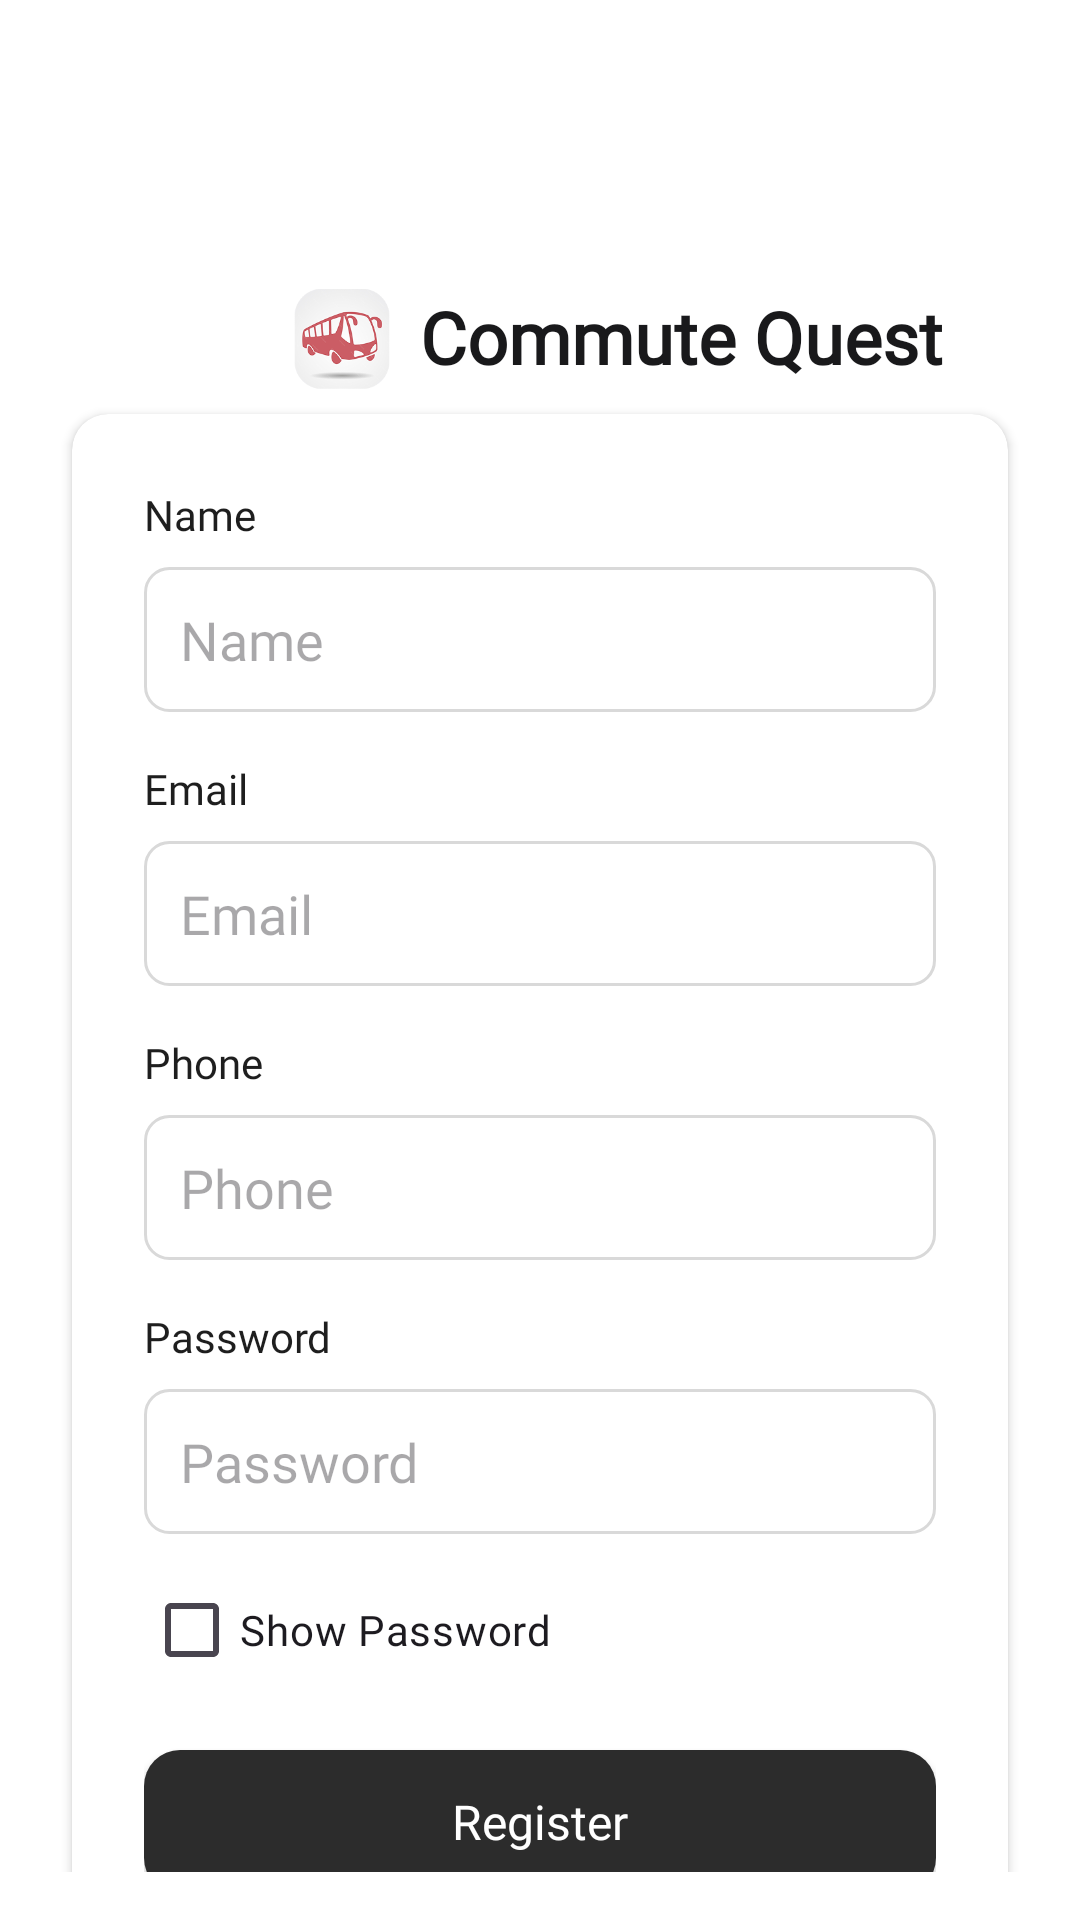

Produce the Android XML layout that renders to this screen, including the resource entries it uses.
<!-- AndroidManifest.xml: application theme Theme.CommuteQuest -->
<!-- res/layout/fragment_register.xml -->
<?xml version="1.0" encoding="utf-8"?>
<androidx.constraintlayout.widget.ConstraintLayout
    xmlns:android="http://schemas.android.com/apk/res/android"
    xmlns:app="http://schemas.android.com/apk/res-auto"
    android:layout_width="match_parent"
    android:layout_height="match_parent"
    android:padding="16dp"
    android:background="@color/base_background_normal">

    <ImageView
        android:id="@+id/commutequest_logo"
        android:layout_width="32dp"
        android:layout_height="34dp"
        android:contentDescription="App Logo"
        android:src="@drawable/img_commutequest_logo"
        app:layout_constraintStart_toStartOf="parent"
        app:layout_constraintTop_toTopOf="parent"
        android:layout_marginStart="82dp"
        android:layout_marginTop="80dp"
        />

    <TextView
        android:id="@+id/text_name_app"
        android:layout_width="wrap_content"
        android:layout_height="wrap_content"
        android:text="@string/app_name"
        android:fontFamily="@font/inter_bold_18"
        android:textColor="@color/font_black"
        android:textFontWeight="600"
        android:textSize="24sp"
        app:layout_constraintStart_toEndOf="@id/commutequest_logo"
        app:layout_constraintTop_toTopOf="parent"
        android:layout_marginStart="10dp"
        android:layout_marginTop="80dp"
        />

    <androidx.cardview.widget.CardView
        android:id="@+id/login_card"
        android:layout_width="match_parent"
        android:layout_height="wrap_content"
        android:layout_margin="8dp"
        app:cardCornerRadius="12dp"
        android:background="@drawable/edittext_rounded_grey"
        app:layout_constraintTop_toBottomOf="@id/commutequest_logo"
        app:layout_constraintStart_toStartOf="parent"
        app:layout_constraintEnd_toEndOf="parent"
        app:layout_constraintVertical_bias="0.4">

        <androidx.constraintlayout.widget.ConstraintLayout
            android:layout_width="match_parent"
            android:layout_height="wrap_content"
            android:padding="24dp">


            <TextView
                android:id="@+id/name_label"
                android:layout_width="wrap_content"
                android:layout_height="wrap_content"
                android:text="Name"
                android:fontFamily="@font/inter_normal_variablefont"
                android:textColor="@color/font_label_black"
                app:layout_constraintTop_toTopOf="parent"
                app:layout_constraintStart_toStartOf="parent" />

            <EditText
                android:id="@+id/name_input"
                android:layout_width="0dp"
                android:layout_height="wrap_content"
                android:inputType="text"
                android:hint="Name"
                android:fontFamily="@font/inter_normal_variablefont"
                android:padding="12dp"
                android:layout_marginTop="8dp"
                android:background="@drawable/edittext_rounded_grey"
                app:layout_constraintTop_toBottomOf="@id/name_label"
                app:layout_constraintStart_toStartOf="parent"
                app:layout_constraintEnd_toEndOf="parent" />

            <TextView
                android:id="@+id/email_label"
                android:layout_width="wrap_content"
                android:layout_height="wrap_content"
                android:text="Email"
                android:fontFamily="@font/inter_normal_variablefont"
                android:textColor="@color/font_label_black"
                android:layout_marginTop="16dp"
                app:layout_constraintTop_toBottomOf="@id/name_input"
                app:layout_constraintStart_toStartOf="parent" />

            <EditText
                android:id="@+id/email_input"
                android:layout_width="0dp"
                android:layout_height="wrap_content"
                android:inputType="textEmailAddress"
                android:hint="Email"
                android:fontFamily="@font/inter_normal_variablefont"
                android:padding="12dp"
                android:layout_marginTop="8dp"
                android:background="@drawable/edittext_rounded_grey"
                app:layout_constraintTop_toBottomOf="@id/email_label"
                app:layout_constraintStart_toStartOf="parent"
                app:layout_constraintEnd_toEndOf="parent" />

            <TextView
                android:id="@+id/phone_label"
                android:layout_width="wrap_content"
                android:layout_height="wrap_content"
                android:text="Phone"
                android:fontFamily="@font/inter_normal_variablefont"
                android:textColor="@color/font_label_black"
                android:layout_marginTop="16dp"
                app:layout_constraintTop_toBottomOf="@id/email_input"
                app:layout_constraintStart_toStartOf="parent" />

            <EditText
                android:id="@+id/phone_input"
                android:layout_width="0dp"
                android:layout_height="wrap_content"
                android:inputType="phone"
                android:hint="Phone"
                android:fontFamily="@font/inter_normal_variablefont"
                android:padding="12dp"
                android:layout_marginTop="8dp"
                android:background="@drawable/edittext_rounded_grey"
                app:layout_constraintTop_toBottomOf="@id/phone_label"
                app:layout_constraintStart_toStartOf="parent"
                app:layout_constraintEnd_toEndOf="parent" />

            <TextView
                android:id="@+id/password_label"
                android:layout_width="wrap_content"
                android:layout_height="wrap_content"
                android:text="Password"
                android:fontFamily="@font/inter_normal_variablefont"
                android:textColor="@color/font_label_black"
                android:layout_marginTop="16dp"
                app:layout_constraintTop_toBottomOf="@id/phone_input"
                app:layout_constraintStart_toStartOf="parent" />

            <EditText
                android:id="@+id/password_input"
                android:layout_width="0dp"
                android:layout_height="wrap_content"
                android:inputType="textPassword"
                android:hint="Password"
                android:fontFamily="@font/inter_normal_variablefont"
                android:padding="12dp"
                android:layout_marginTop="8dp"

                android:background="@drawable/edittext_rounded_grey"
                app:layout_constraintTop_toBottomOf="@id/password_label"
                app:layout_constraintStart_toStartOf="parent"
                app:layout_constraintEnd_toEndOf="parent" />

            <CheckBox
                android:id="@+id/show_password_checkbox"
                android:layout_width="wrap_content"
                android:layout_height="wrap_content"
                android:text="Show Password"
                android:fontFamily="@font/inter_normal_variablefont"
                android:layout_marginTop="8dp"
                android:buttonTint="@color/checkbox_color"
                app:layout_constraintTop_toBottomOf="@id/password_input"
                app:layout_constraintStart_toStartOf="parent" />

            <androidx.appcompat.widget.AppCompatButton
                android:id="@+id/register_button"
                android:layout_width="0dp"
                android:layout_height="wrap_content"
                android:text="Register"
                android:fontFamily="@font/inter_normal_variablefont"
                android:textSize="16sp"
                android:textAllCaps="false"
                android:background="@drawable/button_rounded_black"
                android:textColor="#FFFFFF"
                android:layout_marginTop="16dp"
                android:padding="12dp"
                app:layout_constraintTop_toBottomOf="@id/show_password_checkbox"
                app:layout_constraintStart_toStartOf="parent"
                app:layout_constraintEnd_toEndOf="parent" />


        </androidx.constraintlayout.widget.ConstraintLayout>

    </androidx.cardview.widget.CardView>

</androidx.constraintlayout.widget.ConstraintLayout>
<!-- resources referenced by this layout -->
<resources>
  <color name="base_background_normal">#FFFFFF</color>
  <color name="font_black">#19191B</color>
  <color name="font_label_black">#1E1E1E</color>
  <!-- drawable button_rounded_black (drawable) -->
  <?xml version="1.0" encoding="utf-8"?>
  <shape xmlns:android="http://schemas.android.com/apk/res/android"
      android:shape="rectangle">
      <corners android:radius="12dp" />
      <solid android:color="#2C2C2C" />
  </shape>
  <!-- drawable edittext_rounded_grey (drawable) -->
  <?xml version="1.0" encoding="utf-8"?>
  <shape xmlns:android="http://schemas.android.com/apk/res/android"
      android:shape="rectangle">
      <corners android:radius="8dp" />
      <stroke android:width="1dp" android:color="#D9D9D9" />
      <solid android:color="#FFFFFF" />
  </shape>
  <!-- drawable img_commutequest_logo: png bitmap (drawable, 21301 bytes) -->
  <string name="app_name">Commute Quest</string>
  <style name="Theme.CommuteQuest" parent="Base.Theme.CommuteQuest" />
  <style name="Base.Theme.CommuteQuest" parent="Theme.Material3.DayNight.NoActionBar">
          
          
      </style>
</resources>
